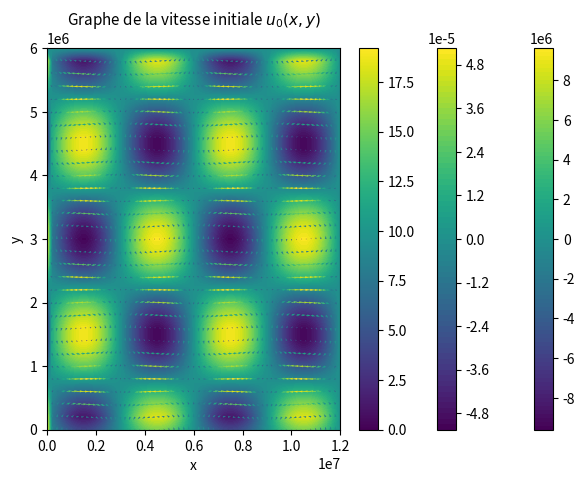

Reproduce this figure in Python.
import numpy as np
import matplotlib.pyplot as plt
from matplotlib import cm

# Variables------------------------------------------------------------------
L_x=12000000
L_y=6000000
t_max=3600
ds=200000
dt=1
M=int(np.floor(L_x/ds)+1)
N=int(np.floor(L_y/ds)+1)
x=np.linspace(0, L_x, M)
y=np.linspace(0, L_y, N)
x_mat=np.array([x])
y_mat=np.array([y])
g=9.81
W_x=6000000
W_y=3000000
phi=((2*np.pi)/360)*45
Omega=7.27*10**(-5)



# Functions------------------------------------------------------------------
def f_0(Omega, phi):
    return(2*Omega*np.sin(phi))

def psi_in():     
    k=(2*np.pi)/W_x
    j=(2*np.pi)/W_y
    psi_0=np.zeros((M,N))
    psi_0=(g/f_0(Omega, phi)*(100*np.sin(k*x_mat.T)@np.cos(j*y_mat)))
    return (psi_0)

def zeta_in():
    zeta_0=np.zeros((M,N))
    zeta_0[:,N-1]=zeta_0[:,0]
    zeta_0[M-1,:]=zeta_0[0,:]
    psi_0=psi_in()
    for i in range (M-1):
        for j in range (N-1) :
            zeta_0[i,j]=(1/ds**2)*(-4*psi_0[i,j]+psi_0[i+1,j]+psi_0[i-1,j]+psi_0[i,j+1]+psi_0[i,j-1])
    return (zeta_0)

def v_in():
    psi_0=psi_in()
    u_0=np.zeros((M,N))
    v_0=np.zeros((M,N))
    u_0[:,N-1]=u_0[:,0]
    u_0[M-1,:]=u_0[0,:]
    v_0[:,N-1]=v_0[:,0]
    v_0[M-1,:]=v_0[0,:]
    for i in range (M-1):
        for j in range (N-1):
            u_0[i,j]=(1/(2*ds))*(-psi_0[i,j+1]+psi_0[i,j-1])
            v_0[i,j]=(1/(2*ds))*(psi_0[i+1,j]-psi_0[i-1,j])
    return(u_0,v_0)

# Plots------------------------------------------------------------------
[xx,yy]=np.meshgrid(x,y)
psi=plt.contourf(xx,yy,psi_in().T,100, cmap=cm.viridis)
plt.title('Graphe de la fonction de courant initiale $\psi_0(x,y)$', fontsize=11)
plt.xlabel('x')
plt.ylabel('y')
plt.colorbar(psi)
plt.tight_layout()
plt.show()


zeta=plt.contourf(xx,yy,zeta_in().T,100, cmap=cm.viridis)
plt.title('Graphe de la vorticité initiale $\zeta_0(x,y)$', fontsize=11)
plt.xlabel('x')
plt.ylabel('y')
plt.colorbar(zeta)
plt.tight_layout()
plt.show()

U=v_in()[0].T
V=v_in()[1].T
v = np.hypot(U, V)
vel=plt.quiver(xx,yy,U,V,v)
plt.title('Graphe de la vitesse initiale $u_0(x,y)$', fontsize=11)
plt.xlabel('x')
plt.ylabel('y')
plt.colorbar(vel)
plt.show()
